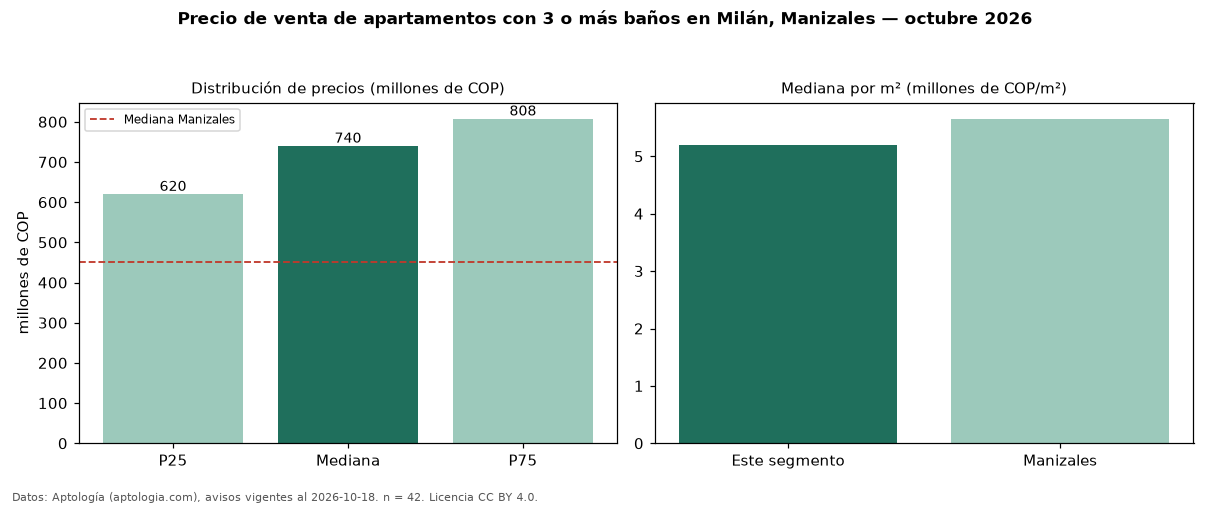

Values plotted in this chart, from the file beside it:
seccion, metrica, valor, moneda, n
filtro, ban3, con 3 o más baños, , 42
precio, p25, 620000000, COP, 42
precio, mediana, 740000000, COP, 42
precio, p75, 807500000, COP, 42
precio, minimo, 260000000, COP, 42
precio, maximo, 1200000000, COP, 42
m2, mediana_precio_m2, 5193212, COP, 42
m2, area_mediana_m2, 120.0, m2, 42
admin, mediana_admin_mes, 541000, COP, 31
banos, mediana_banos, 3.0, , 
parqueadero, pct_con_parqueadero, 95.0, %, 40
estrato, estrato_mas_frecuente, 6, , 42
habitaciones, 3+, 740000000, COP, 41
ciudad, mediana_ciudad_referencia, 450000000, COP, 
ciudad, mediana_m2_ciudad, 5653956, COP, 
fuente, fecha_datos, 2026-10-18, , 
fuente, atribucion, https://www.aptologia.com/venta/manizale…, , 
fuente, licencia, CC BY 4.0, , 
